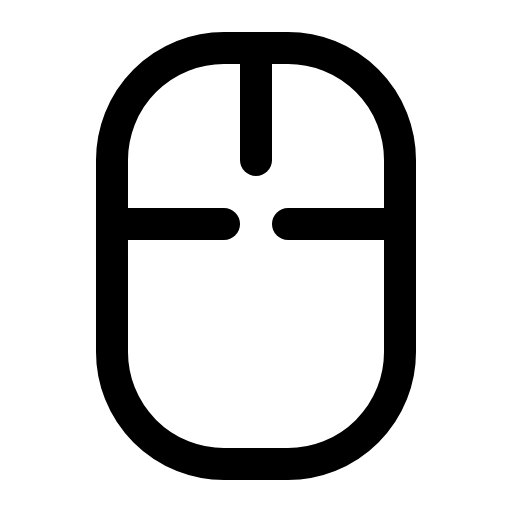
t = 0.00 s
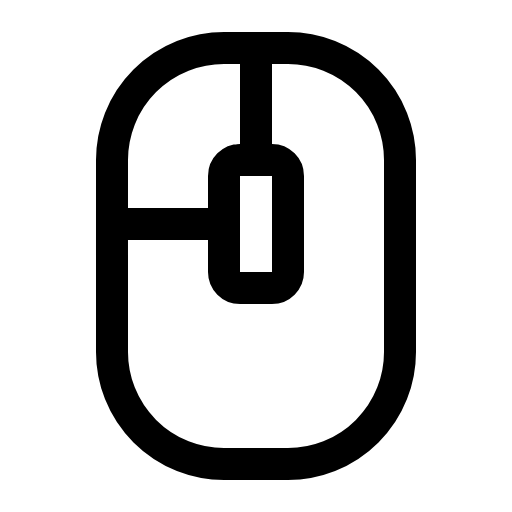
t = 1.20 s
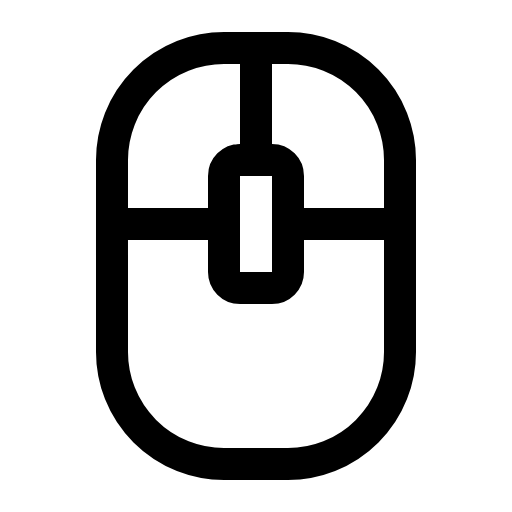
t = 1.58 s
t = 1.95 s: frame unchanged from t = 1.58 s, image omitted
t = 2.70 s: frame unchanged from t = 1.58 s, image omitted
t = 3.45 s: frame unchanged from t = 1.58 s, image omitted

The animated SVG that drew these frames (rendered in a browser with its animation timeline set to each time). Animation: 1 CSS @keyframes rule; one cycle of 4.20 s, repeats indefinitely.

<svg xmlns="http://www.w3.org/2000/svg" viewBox="0 0 256 256">
  <style>
    .draw-line {
      stroke-dasharray: 2000;
      stroke-dashoffset: 0;
    }
    svg:hover .draw-line {
      animation: phosphor-draw-in 3s ease-in-out infinite alternate;
    }
    @keyframes phosphor-draw-in {
      0%   { stroke-dashoffset: 2000; }
      50%  { stroke-dashoffset: 0; }
      100% { stroke-dashoffset: 0; }
    }
  </style><rect width="256" height="256" fill="none"/><rect x="112" y="80" width="32" height="64" rx="8" fill="none" stroke="currentColor" stroke-linecap="round" stroke-linejoin="round" stroke-width="16" class="draw-line" pathLength="1" style="animation-delay: 0s"/><rect x="56" y="24" width="144" height="208" rx="56" fill="none" stroke="currentColor" stroke-linecap="round" stroke-linejoin="round" stroke-width="16" class="draw-line" pathLength="1" style="animation-delay: 0.3s"/><line x1="128" y1="80" x2="128" y2="24" fill="none" stroke="currentColor" stroke-linecap="round" stroke-linejoin="round" stroke-width="16" class="draw-line" pathLength="1" style="animation-delay: 0.6s"/><line x1="56" y1="112" x2="112" y2="112" fill="none" stroke="currentColor" stroke-linecap="round" stroke-linejoin="round" stroke-width="16" class="draw-line" pathLength="1" style="animation-delay: 0.9s"/><line x1="144" y1="112" x2="200" y2="112" fill="none" stroke="currentColor" stroke-linecap="round" stroke-linejoin="round" stroke-width="16" class="draw-line" pathLength="1" style="animation-delay: 1.2s"/></svg>
